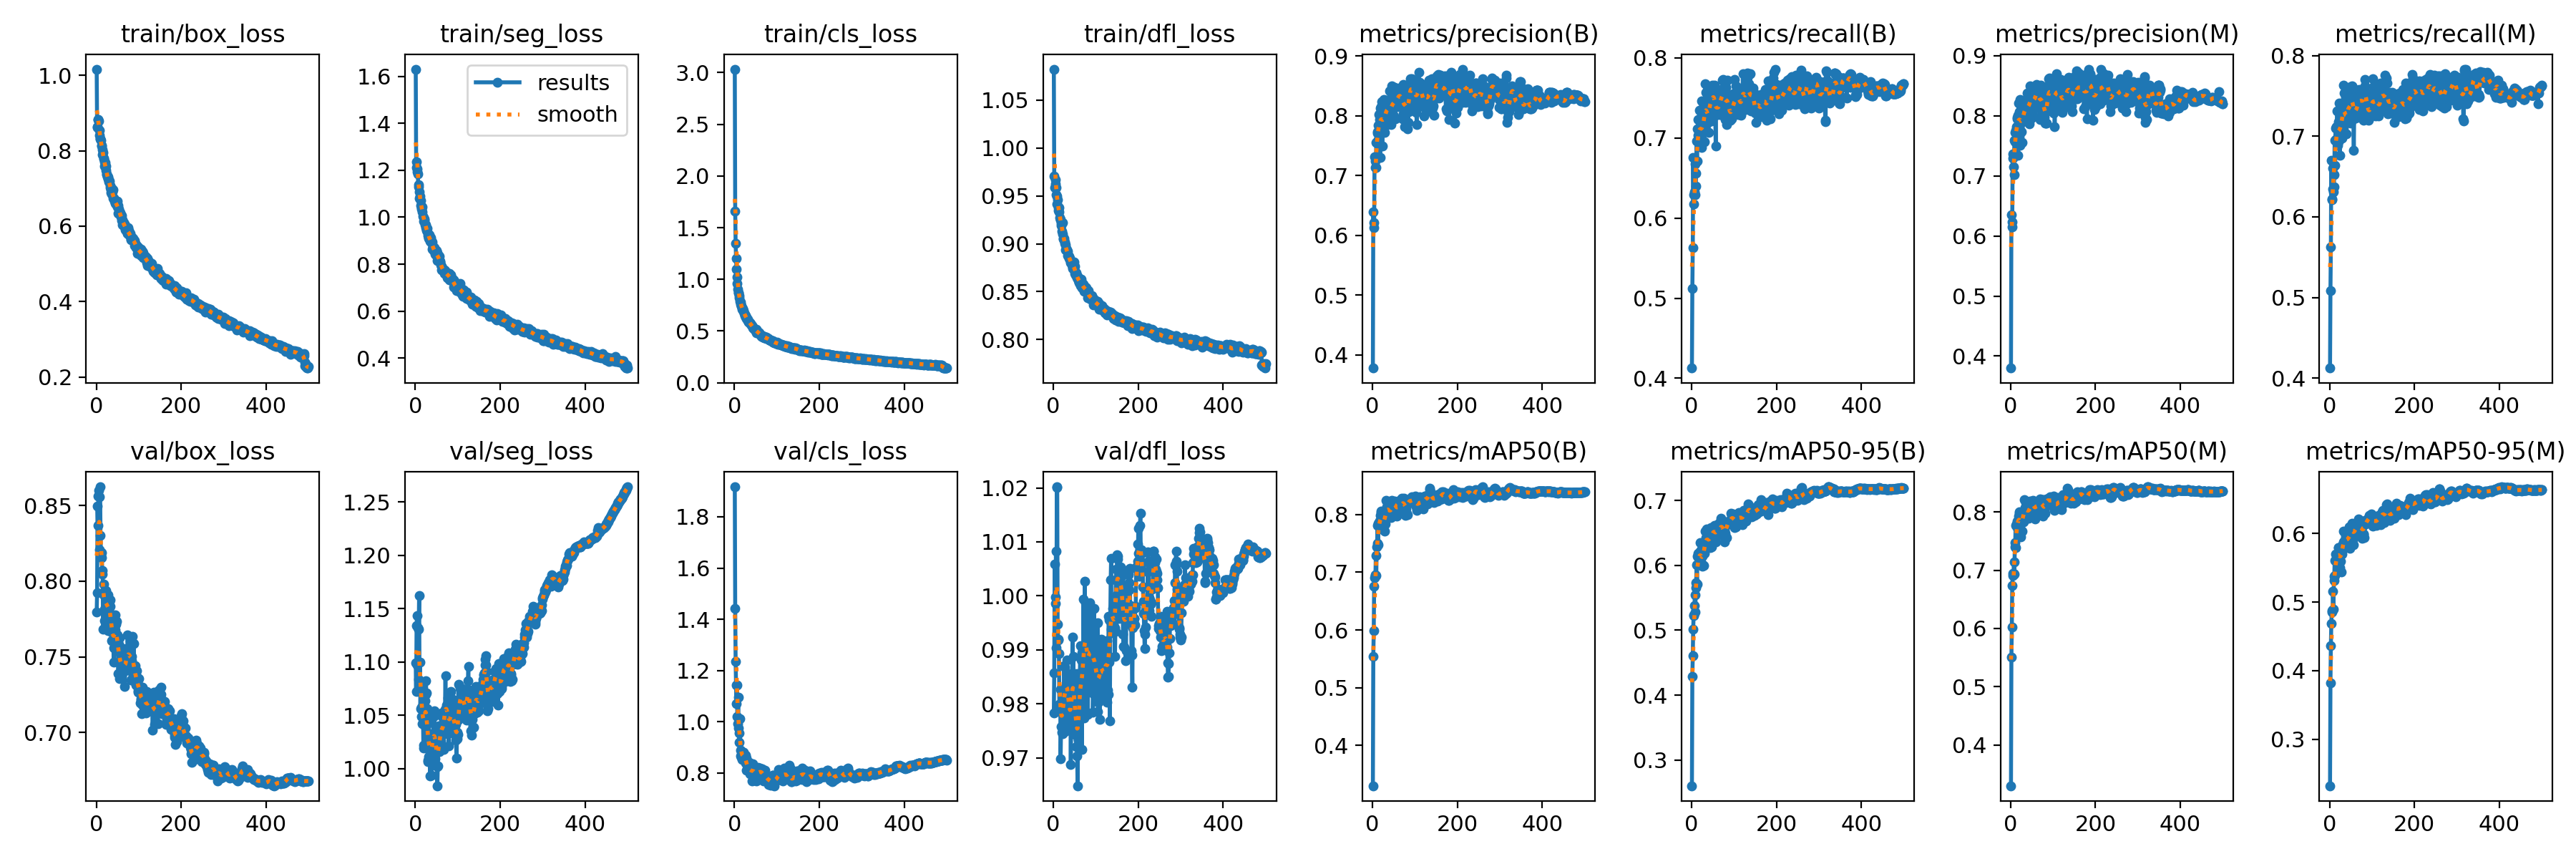

The data file committed next to this chart (first rows):
epoch, train/box_loss, train/seg_loss, train/cls_loss, train/dfl_loss, metrics/precision(B), metrics/recall(B), metrics/mAP50(B), metrics/mAP50-95(B), metrics/precision(M), metrics/recall(M), metrics/mAP50(M), metrics/mAP50-95(M), val/box_loss, val/seg_loss, val/cls_loss, val/dfl_loss, lr/pg0, lr/pg1, lr/pg2
1, 1.016, 1.63, 3.033, 1.082, 0.3779, 0.4127, 0.33, 0.2603, 0.38, 0.4126, 0.3298, 0.2322, 0.7796, 1.099, 1.917, 0.9783, 0.06845, 0.001661, 0.001661
2, 0.8627, 1.236, 1.659, 0.9704, 0.6387, 0.5119, 0.5537, 0.4287, 0.6358, 0.5089, 0.5508, 0.3817, 0.7924, 1.073, 1.442, 0.9857, 0.03678, 0.003321, 0.003321
3, 0.8614, 1.212, 1.348, 0.9583, 0.6131, 0.5627, 0.5984, 0.4613, 0.615, 0.5626, 0.6021, 0.4364, 0.8496, 1.134, 1.235, 1.006, 0.005097, 0.004974, 0.004974
4, 0.8835, 1.206, 1.205, 0.9624, 0.6211, 0.6757, 0.6757, 0.502, 0.6239, 0.6704, 0.6736, 0.4684, 0.8367, 1.144, 1.143, 0.9986, 0.00497, 0.00497, 0.00497
5, 0.883, 1.194, 1.097, 0.9667, 0.7309, 0.6173, 0.6901, 0.523, 0.7361, 0.6214, 0.6909, 0.4874, 0.8564, 1.097, 1.07, 0.9997, 0.00497, 0.00497, 0.00497
6, 0.8793, 1.183, 1.025, 0.9585, 0.7238, 0.6296, 0.6957, 0.5237, 0.7299, 0.6225, 0.6941, 0.4854, 0.86, 1.132, 1.142, 1.008, 0.00496, 0.00496, 0.00496
7, 0.8548, 1.13, 0.963, 0.9515, 0.7136, 0.6332, 0.6944, 0.5382, 0.715, 0.6342, 0.6948, 0.4882, 0.8207, 1.084, 1.021, 0.9903, 0.004951, 0.004951, 0.004951
8, 0.8414, 1.14, 0.9042, 0.9495, 0.7137, 0.6676, 0.7294, 0.5543, 0.7014, 0.6604, 0.7145, 0.5159, 0.8559, 1.131, 0.9916, 1.02, 0.004941, 0.004941, 0.004941
9, 0.8311, 1.109, 0.8671, 0.9416, 0.7556, 0.6295, 0.6949, 0.5286, 0.7591, 0.6312, 0.693, 0.4895, 0.8624, 1.162, 1.097, 1.02, 0.004931, 0.004931, 0.004931
10, 0.8321, 1.079, 0.8676, 0.946, 0.7551, 0.6398, 0.7437, 0.5661, 0.7569, 0.6375, 0.7407, 0.5319, 0.8304, 1.077, 0.9743, 0.9947, 0.004921, 0.004921, 0.004921
11, 0.8283, 1.088, 0.8429, 0.9375, 0.7707, 0.6562, 0.7507, 0.5739, 0.7719, 0.6526, 0.7473, 0.5377, 0.8166, 1.1, 0.9554, 0.9919, 0.004911, 0.004911, 0.004911
12, 0.813, 1.072, 0.8253, 0.935, 0.7734, 0.6967, 0.7817, 0.6005, 0.7762, 0.6948, 0.7767, 0.5612, 0.819, 1.057, 0.9191, 0.9918, 0.004901, 0.004901, 0.004901
13, 0.8135, 1.051, 0.7884, 0.9375, 0.7605, 0.6715, 0.7479, 0.5714, 0.7577, 0.6638, 0.7393, 0.5389, 0.8156, 1.08, 1.012, 0.9893, 0.004891, 0.004891, 0.004891
14, 0.8029, 1.042, 0.781, 0.9334, 0.7836, 0.7116, 0.785, 0.6144, 0.7821, 0.7103, 0.7791, 0.5706, 0.8072, 1.057, 0.8882, 0.9799, 0.004881, 0.004881, 0.004881
15, 0.7905, 1.035, 0.7577, 0.9276, 0.8025, 0.7038, 0.7826, 0.6126, 0.7953, 0.6967, 0.7736, 0.5602, 0.8049, 1.049, 0.8667, 0.9791, 0.004871, 0.004871, 0.004871
16, 0.7956, 1.045, 0.7459, 0.9249, 0.7931, 0.7235, 0.7889, 0.6183, 0.7979, 0.7119, 0.7849, 0.5623, 0.7682, 1.042, 0.8597, 0.9826, 0.004861, 0.004861, 0.004861
17, 0.7778, 1.021, 0.7375, 0.9252, 0.8033, 0.6956, 0.7885, 0.6154, 0.8014, 0.6938, 0.7848, 0.5695, 0.791, 1.079, 0.8685, 0.9698, 0.004851, 0.004851, 0.004851
18, 0.7805, 1.005, 0.7127, 0.9191, 0.7306, 0.7348, 0.7869, 0.6075, 0.7347, 0.7312, 0.7845, 0.56, 0.7982, 1.049, 0.853, 0.9758, 0.004842, 0.004842, 0.004842
19, 0.7715, 0.9976, 0.7169, 0.9212, 0.8132, 0.7002, 0.799, 0.6114, 0.8208, 0.6887, 0.7936, 0.5684, 0.7741, 1.022, 0.8627, 0.979, 0.004832, 0.004832, 0.004832
20, 0.7586, 0.9816, 0.7036, 0.9134, 0.8039, 0.7231, 0.8059, 0.6351, 0.8036, 0.7185, 0.7998, 0.5792, 0.7817, 1.02, 0.8582, 0.9747, 0.004822, 0.004822, 0.004822
21, 0.7693, 0.9917, 0.6918, 0.9221, 0.8148, 0.695, 0.803, 0.6215, 0.8063, 0.6935, 0.7977, 0.5791, 0.793, 1.041, 0.8788, 0.9808, 0.004812, 0.004812, 0.004812
22, 0.7593, 0.9846, 0.6949, 0.9104, 0.8235, 0.6977, 0.7835, 0.6048, 0.8273, 0.6953, 0.782, 0.5668, 0.7939, 1.047, 0.8794, 0.9744, 0.004802, 0.004802, 0.004802
23, 0.7472, 0.9691, 0.6668, 0.9058, 0.7493, 0.7461, 0.7915, 0.6252, 0.7503, 0.7414, 0.7866, 0.5705, 0.7765, 1.063, 0.8588, 0.978, 0.004792, 0.004792, 0.004792
24, 0.7382, 0.9663, 0.664, 0.9049, 0.7992, 0.6883, 0.7748, 0.6029, 0.7886, 0.6761, 0.7576, 0.5508, 0.7875, 1.07, 0.8684, 0.9797, 0.004782, 0.004782, 0.004782
25, 0.7356, 0.9568, 0.6476, 0.9056, 0.7772, 0.7325, 0.7936, 0.6141, 0.774, 0.7292, 0.7854, 0.5687, 0.7842, 1.082, 0.8664, 0.987, 0.004772, 0.004772, 0.004772
26, 0.7307, 0.9437, 0.6478, 0.902, 0.7947, 0.6956, 0.7733, 0.5984, 0.8025, 0.7025, 0.7805, 0.5597, 0.7861, 1.071, 0.87, 0.9867, 0.004762, 0.004762, 0.004762
27, 0.7317, 0.948, 0.6332, 0.9007, 0.8269, 0.7095, 0.8027, 0.62, 0.8231, 0.7069, 0.7944, 0.5787, 0.7911, 1.027, 0.8377, 0.9748, 0.004752, 0.004752, 0.004752
28, 0.7245, 0.9536, 0.6322, 0.899, 0.7722, 0.7089, 0.7717, 0.6, 0.7551, 0.7121, 0.7667, 0.5435, 0.7672, 1.057, 0.8581, 0.9828, 0.004743, 0.004743, 0.004743
29, 0.7228, 0.9209, 0.62, 0.8937, 0.7818, 0.7429, 0.7949, 0.6234, 0.7904, 0.7338, 0.7948, 0.5831, 0.7809, 1.007, 0.8105, 0.981, 0.004733, 0.004733, 0.004733
30, 0.7178, 0.9326, 0.6161, 0.8953, 0.8022, 0.6953, 0.7831, 0.6189, 0.803, 0.6975, 0.7827, 0.57, 0.7836, 1.008, 0.8445, 0.9824, 0.004723, 0.004723, 0.004723
31, 0.7185, 0.9128, 0.6119, 0.8927, 0.812, 0.7323, 0.8008, 0.6304, 0.8113, 0.7304, 0.8001, 0.5841, 0.7868, 1.043, 0.8145, 0.9881, 0.004713, 0.004713, 0.004713
32, 0.7025, 0.909, 0.6016, 0.8934, 0.8001, 0.7676, 0.8241, 0.6528, 0.8006, 0.7633, 0.8219, 0.604, 0.7877, 1.011, 0.8095, 0.9856, 0.004703, 0.004703, 0.004703
33, 0.7085, 0.925, 0.5925, 0.8923, 0.8257, 0.7259, 0.8119, 0.6353, 0.825, 0.7227, 0.8032, 0.5877, 0.7835, 1.032, 0.8196, 0.9837, 0.004693, 0.004693, 0.004693
34, 0.6893, 0.899, 0.584, 0.8875, 0.8201, 0.7567, 0.8131, 0.6432, 0.8155, 0.7531, 0.8072, 0.5887, 0.7745, 1.028, 0.8066, 0.9851, 0.004683, 0.004683, 0.004683
35, 0.696, 0.9006, 0.5865, 0.8876, 0.7987, 0.7216, 0.7971, 0.6326, 0.7976, 0.7193, 0.7923, 0.5786, 0.774, 0.9933, 0.8407, 0.9752, 0.004673, 0.004673, 0.004673
36, 0.7002, 0.9114, 0.5827, 0.8866, 0.8087, 0.7423, 0.8209, 0.6563, 0.812, 0.7404, 0.816, 0.6014, 0.7606, 1.033, 0.7976, 0.9827, 0.004663, 0.004663, 0.004663
37, 0.6858, 0.8948, 0.5819, 0.8844, 0.8031, 0.7362, 0.8095, 0.635, 0.8142, 0.7173, 0.8054, 0.5898, 0.7665, 1.019, 0.7992, 0.9803, 0.004653, 0.004653, 0.004653
38, 0.6908, 0.8965, 0.5706, 0.8845, 0.8109, 0.7182, 0.808, 0.6414, 0.8109, 0.7163, 0.8033, 0.5908, 0.7657, 0.9936, 0.8205, 0.9753, 0.004644, 0.004644, 0.004644
39, 0.6967, 0.894, 0.5691, 0.8847, 0.8126, 0.7258, 0.7995, 0.631, 0.8032, 0.7313, 0.7954, 0.5826, 0.768, 1.026, 0.8267, 0.9791, 0.004634, 0.004634, 0.004634
40, 0.6745, 0.8647, 0.5568, 0.8815, 0.8414, 0.7072, 0.8114, 0.6393, 0.8384, 0.7032, 0.8057, 0.5932, 0.7657, 1.03, 0.7973, 0.9818, 0.004624, 0.004624, 0.004624
41, 0.673, 0.8749, 0.5496, 0.8804, 0.8208, 0.7234, 0.8031, 0.642, 0.8225, 0.722, 0.8, 0.5989, 0.7465, 1.018, 0.8135, 0.9688, 0.004614, 0.004614, 0.004614
42, 0.6747, 0.8729, 0.5535, 0.8818, 0.8, 0.7438, 0.8142, 0.6456, 0.8002, 0.7434, 0.8115, 0.5887, 0.7557, 1.008, 0.7682, 0.9791, 0.004604, 0.004604, 0.004604
43, 0.6658, 0.8637, 0.5323, 0.8789, 0.7912, 0.7604, 0.7978, 0.6382, 0.8247, 0.7238, 0.7893, 0.5877, 0.7703, 1.052, 0.8281, 0.9771, 0.004594, 0.004594, 0.004594
44, 0.6636, 0.8593, 0.5393, 0.8782, 0.7848, 0.7429, 0.7952, 0.6277, 0.7866, 0.7431, 0.7947, 0.5838, 0.7776, 1.049, 0.8349, 0.9848, 0.004584, 0.004584, 0.004584
45, 0.6614, 0.8704, 0.5266, 0.8742, 0.8155, 0.7553, 0.8143, 0.6511, 0.8133, 0.749, 0.809, 0.5997, 0.768, 1.054, 0.8073, 0.9923, 0.004574, 0.004574, 0.004574
46, 0.6596, 0.8483, 0.5224, 0.876, 0.8495, 0.7503, 0.8247, 0.6586, 0.8499, 0.7473, 0.8192, 0.6099, 0.7592, 1.009, 0.7704, 0.9857, 0.004564, 0.004564, 0.004564
47, 0.6641, 0.8422, 0.5252, 0.8763, 0.8408, 0.7286, 0.8103, 0.6397, 0.8384, 0.7272, 0.8057, 0.5927, 0.7715, 1.025, 0.8227, 0.9887, 0.004555, 0.004555, 0.004555
48, 0.6562, 0.8398, 0.5121, 0.8772, 0.8229, 0.7213, 0.8101, 0.6284, 0.8212, 0.72, 0.8036, 0.5789, 0.7737, 1.02, 0.8139, 0.977, 0.004545, 0.004545, 0.004545
49, 0.6503, 0.8506, 0.5175, 0.8813, 0.7939, 0.7658, 0.8188, 0.6547, 0.8449, 0.7165, 0.8126, 0.6023, 0.7597, 1.039, 0.8031, 0.9819, 0.004535, 0.004535, 0.004535
50, 0.6654, 0.8589, 0.5056, 0.8767, 0.7992, 0.7635, 0.8171, 0.6519, 0.7964, 0.7611, 0.8099, 0.598, 0.7645, 1.022, 0.8046, 0.9821, 0.004525, 0.004525, 0.004525
51, 0.6551, 0.8501, 0.5197, 0.8693, 0.8288, 0.7486, 0.818, 0.655, 0.8341, 0.7367, 0.8152, 0.6087, 0.7625, 1.002, 0.7817, 0.9743, 0.004515, 0.004515, 0.004515
52, 0.6345, 0.8154, 0.4834, 0.8678, 0.8478, 0.7493, 0.8177, 0.6502, 0.8468, 0.7488, 0.8157, 0.6056, 0.7389, 0.9841, 0.7684, 0.9756, 0.004505, 0.004505, 0.004505
53, 0.6452, 0.8375, 0.505, 0.8701, 0.8374, 0.763, 0.8236, 0.6598, 0.8353, 0.7623, 0.8204, 0.6148, 0.7585, 1.003, 0.8102, 0.9817, 0.004495, 0.004495, 0.004495
54, 0.6358, 0.8202, 0.4869, 0.8684, 0.7947, 0.7662, 0.8225, 0.662, 0.7995, 0.7605, 0.8183, 0.6101, 0.7356, 1.017, 0.7921, 0.9721, 0.004485, 0.004485, 0.004485
55, 0.6375, 0.837, 0.4901, 0.8668, 0.8169, 0.7601, 0.816, 0.6471, 0.81, 0.7589, 0.8105, 0.6011, 0.7625, 1.04, 0.7917, 0.9856, 0.004475, 0.004475, 0.004475
56, 0.6357, 0.8324, 0.487, 0.8644, 0.842, 0.7285, 0.8116, 0.6474, 0.8435, 0.7212, 0.8062, 0.593, 0.7524, 1.022, 0.8207, 0.9704, 0.004465, 0.004465, 0.004465
57, 0.6325, 0.8177, 0.4903, 0.8657, 0.8379, 0.6901, 0.7968, 0.6362, 0.8346, 0.6824, 0.7882, 0.5832, 0.7359, 1.016, 0.8039, 0.9648, 0.004456, 0.004456, 0.004456
58, 0.6242, 0.8112, 0.4823, 0.8618, 0.8185, 0.7361, 0.8025, 0.6443, 0.8197, 0.7306, 0.7993, 0.6052, 0.7497, 1.024, 0.818, 0.9733, 0.004446, 0.004446, 0.004446
59, 0.6278, 0.8103, 0.4805, 0.8625, 0.8222, 0.7563, 0.8208, 0.6612, 0.8246, 0.7495, 0.818, 0.6103, 0.7371, 1.039, 0.7763, 0.9734, 0.004436, 0.004436, 0.004436
60, 0.6146, 0.7977, 0.4676, 0.8595, 0.8157, 0.7593, 0.8178, 0.6579, 0.8366, 0.7417, 0.8155, 0.6109, 0.7479, 1.026, 0.8048, 0.9793, 0.004426, 0.004426, 0.004426
... 440 more rows
